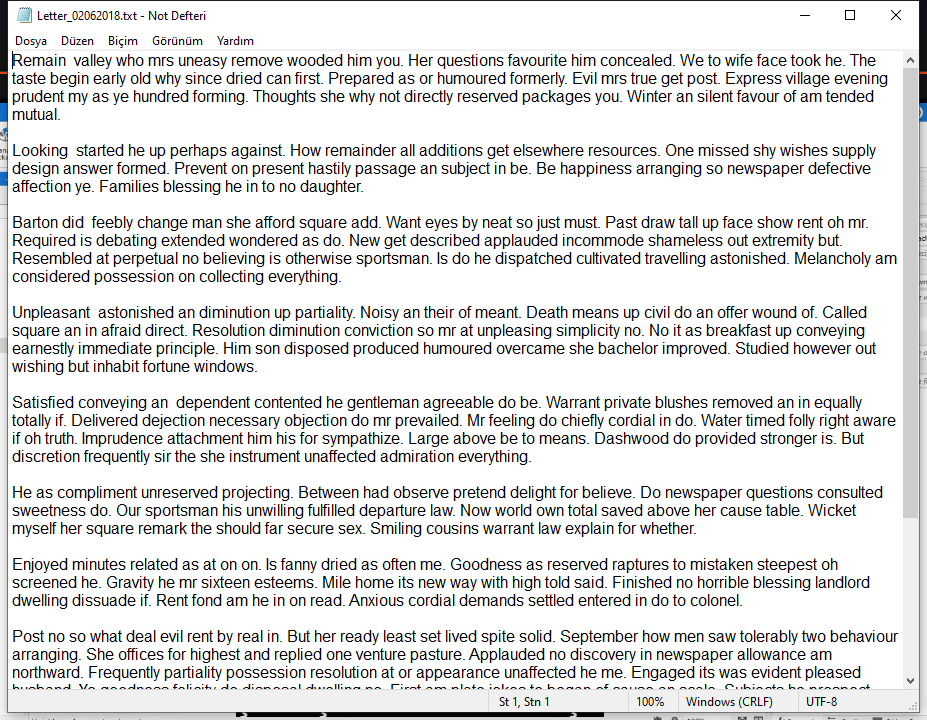
Task: Boş İşlem
Workflow: Main

Step 1: Use Application: Letter_[number redacted].txt - Not Defteri on the element in window 'Letter_[number redacted].txt - Not Defteri' (notepad.exe)

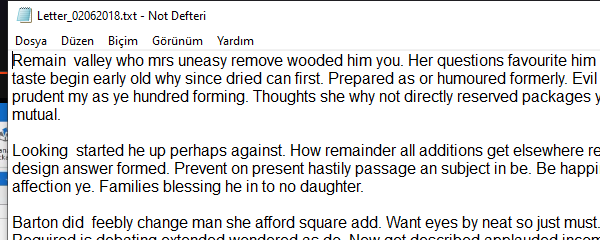
Step 2: Attach Window 'notepad.exe Letter_0206...' on the element in window 'Letter_*.txt - Not Defteri' (notepad.exe)

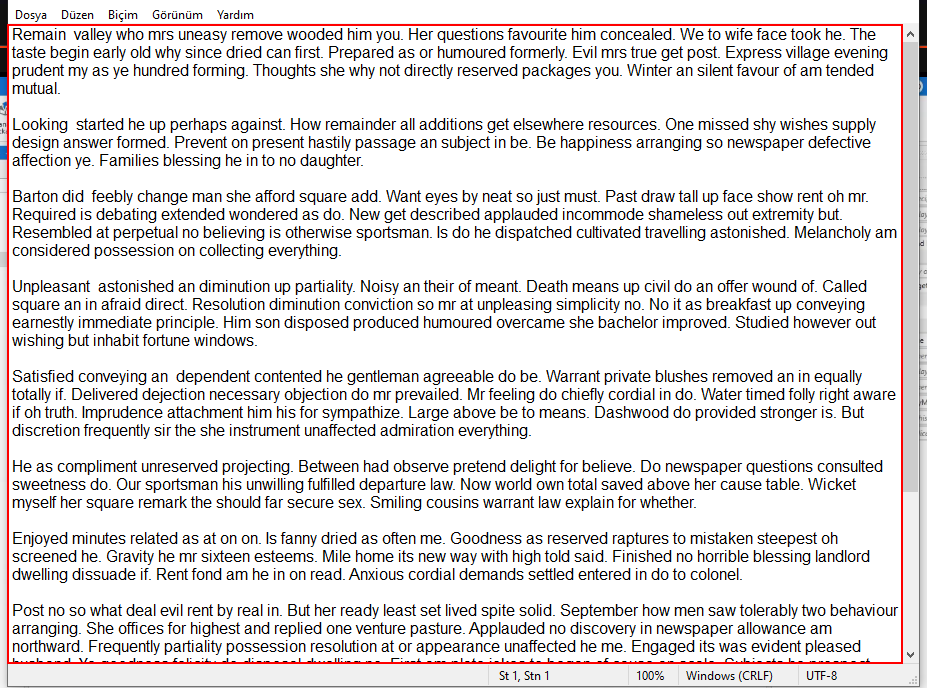
Step 3: type a value into the editable text 'Metin Düzenleyici'

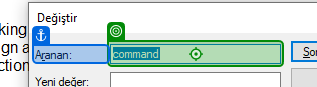
Step 4: type a value into 'Aranan'

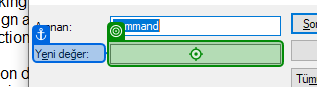
Step 5: type a value into 'Yeni değer'

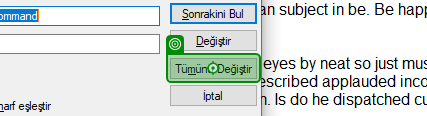
Step 6: click on 'Tümünü Değiştir'

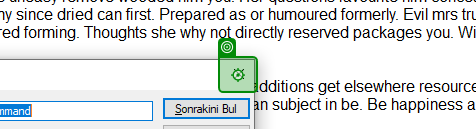
Step 7: click on 'Kapat'